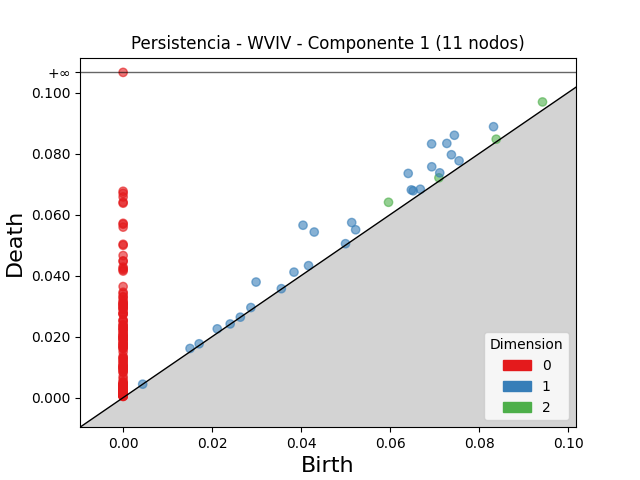

Values plotted in this chart, from the file beside it:
dimension, birth, death
2, 0.05964, 0.06404
2, 0.09425, 0.09693
2, 0.07097, 0.07206
2, 0.08385, 0.08472
1, 0.04043, 0.05652
1, 0.06933, 0.08318
1, 0.07445, 0.08601
1, 0.04295, 0.05429
1, 0.07275, 0.08334
1, 0.06407, 0.0735
1, 0.02988, 0.0379
1, 0.06936, 0.07568
1, 0.05137, 0.0574
1, 0.07378, 0.07963
1, 0.08325, 0.08882
1, 0.06477, 0.0681
1, 0.05226, 0.05503
1, 0.0384, 0.04114
1, 0.06518, 0.06781
1, 0.07116, 0.07369
1, 0.0755, 0.07764
1, 0.04167, 0.04327
1, 0.06679, 0.06832
1, 0.02115, 0.02255
1, 0.01504, 0.01612
1, 0.02871, 0.02953
1, 0.01708, 0.01765
1, 0.04998, 0.05046
1, 0.03556, 0.03572
1, 0.02406, 0.02416
1, 0.02634, 0.02638
1, 0.004395, 0.004409
0, 0.0, inf
0, 0.0, 0.06765
0, 0.0, 0.06696
0, 0.0, 0.06579
0, 0.0, 0.06406
0, 0.0, 0.06374
0, 0.0, 0.05715
0, 0.0, 0.05684
0, 0.0, 0.0559
0, 0.0, 0.05028
0, 0.0, 0.04994
0, 0.0, 0.04658
0, 0.0, 0.04483
0, 0.0, 0.04468
0, 0.0, 0.04279
0, 0.0, 0.04232
0, 0.0, 0.0419
0, 0.0, 0.0415
0, 0.0, 0.03641
0, 0.0, 0.03456
0, 0.0, 0.03408
0, 0.0, 0.03307
0, 0.0, 0.03292
0, 0.0, 0.03201
0, 0.0, 0.03136
0, 0.0, 0.03096
0, 0.0, 0.03073
0, 0.0, 0.03072
... 131 more rows
